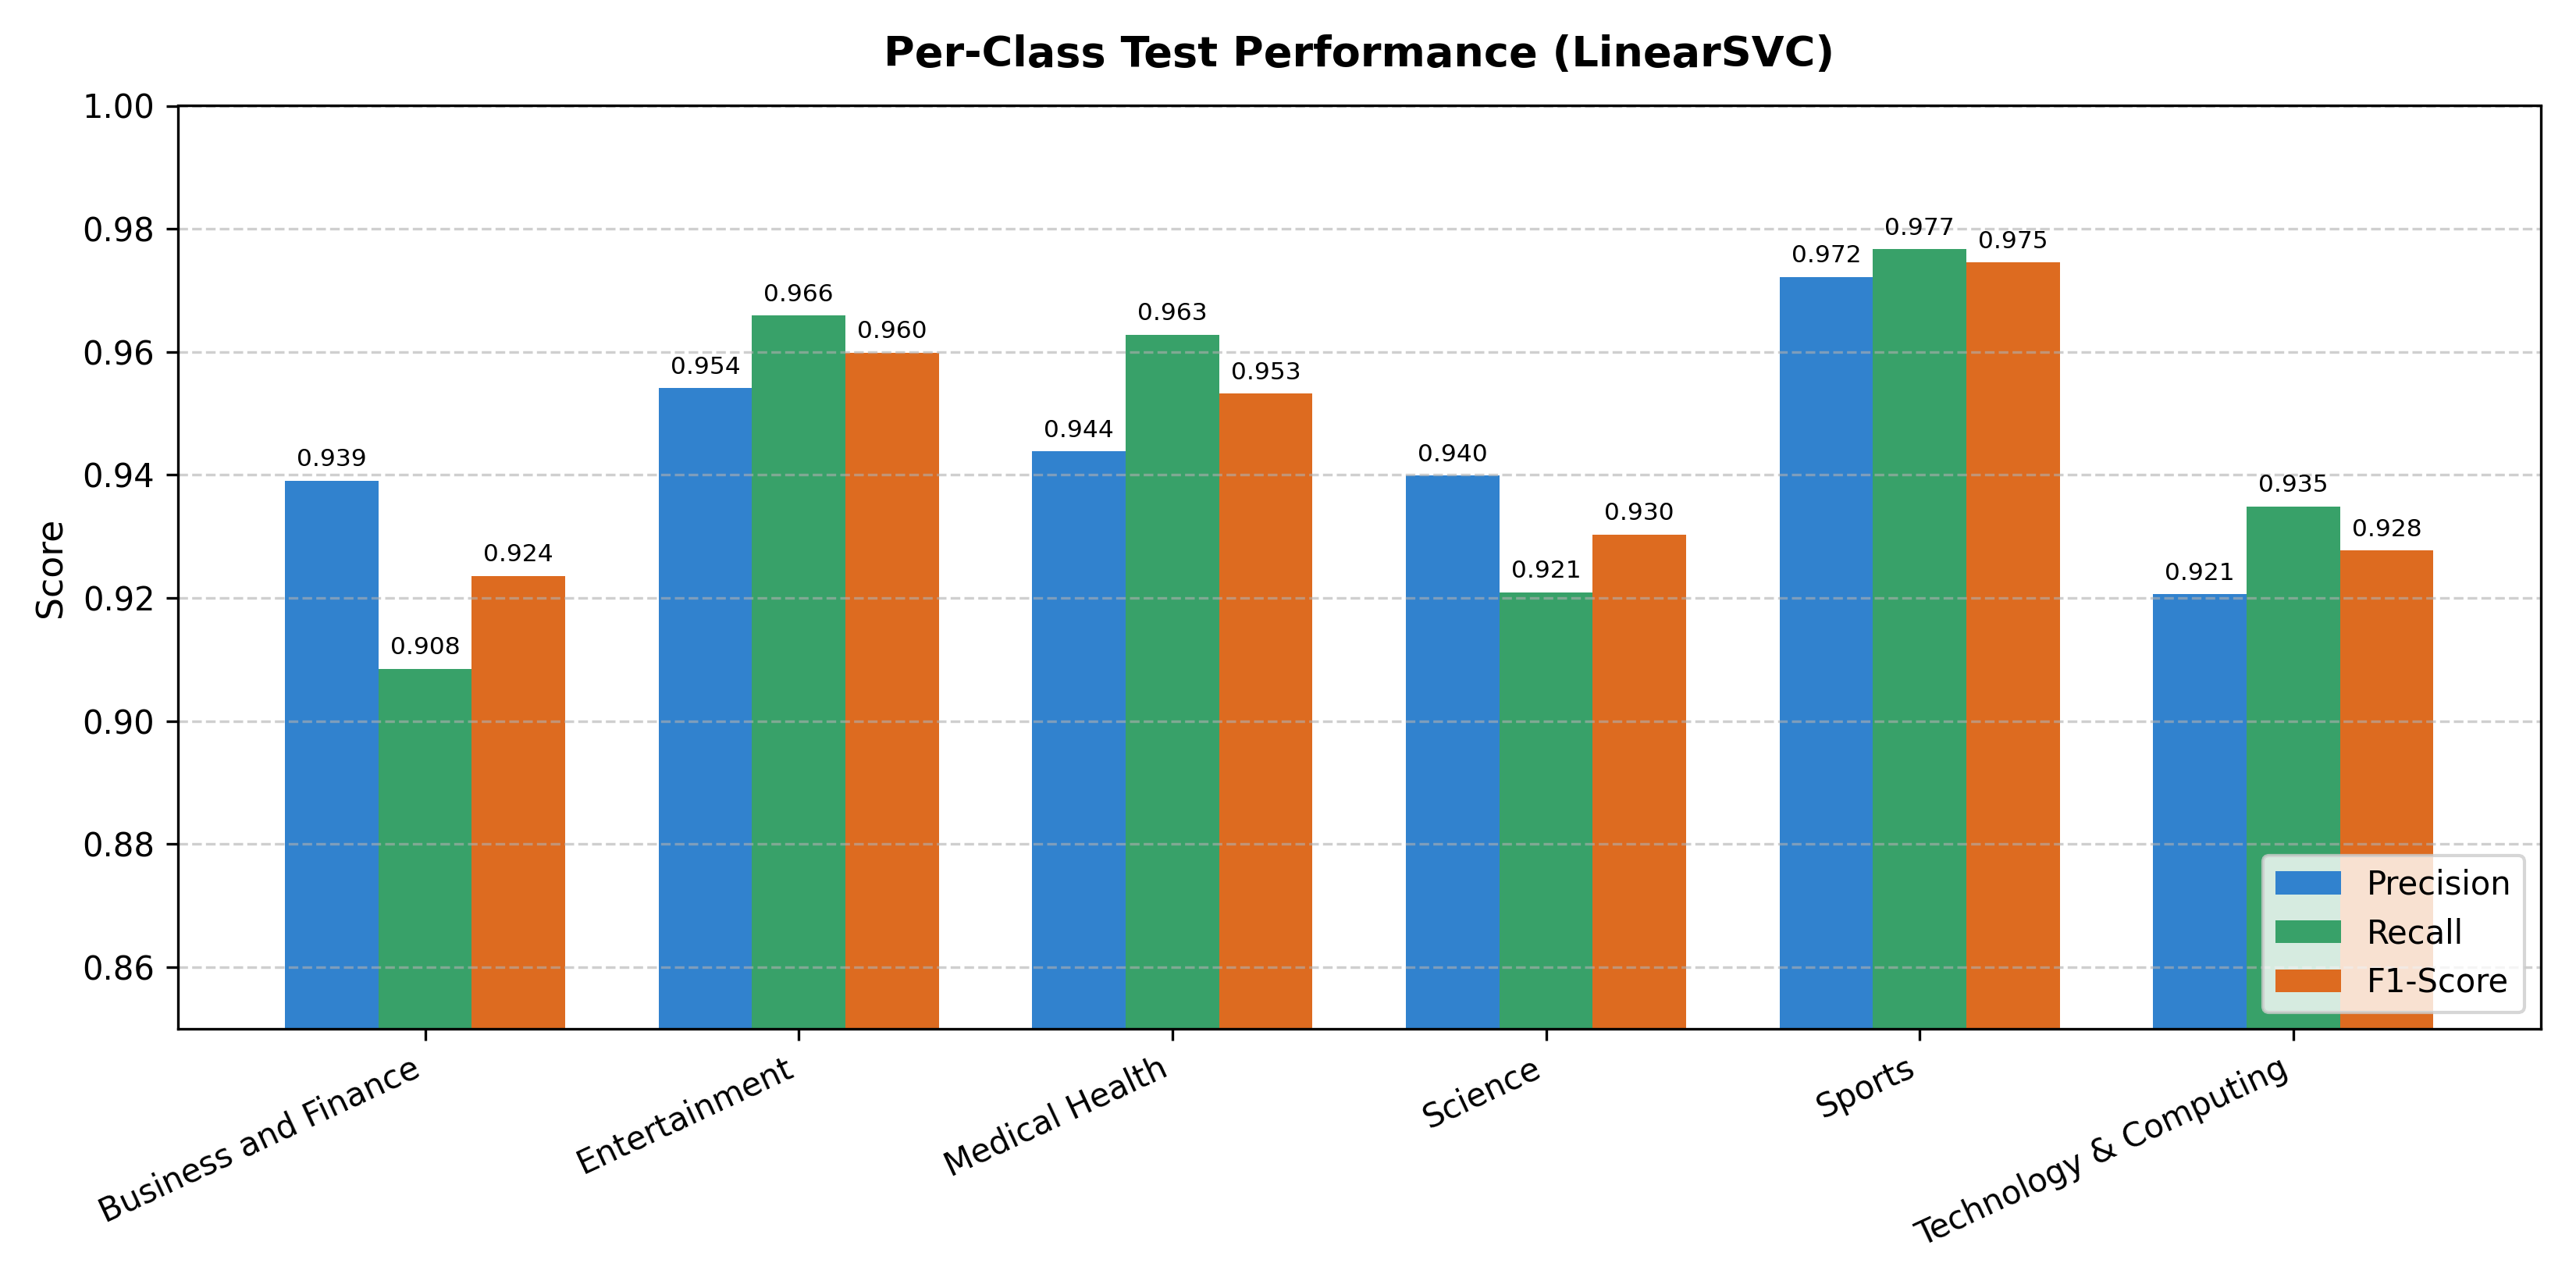

The data file committed next to this chart (first rows):
Class, Precision, Recall, F1-Score, Support
Business and Finance, 0.9391, 0.9085, 0.9236, 645
Entertainment, 0.9541, 0.9659, 0.9599, 645
Medical Health, 0.9438, 0.9628, 0.9532, 645
Science, 0.9399, 0.9209, 0.9303, 645
Sports, 0.9722, 0.9767, 0.9745, 645
Technology & Computing, 0.9206, 0.9349, 0.9277, 645
